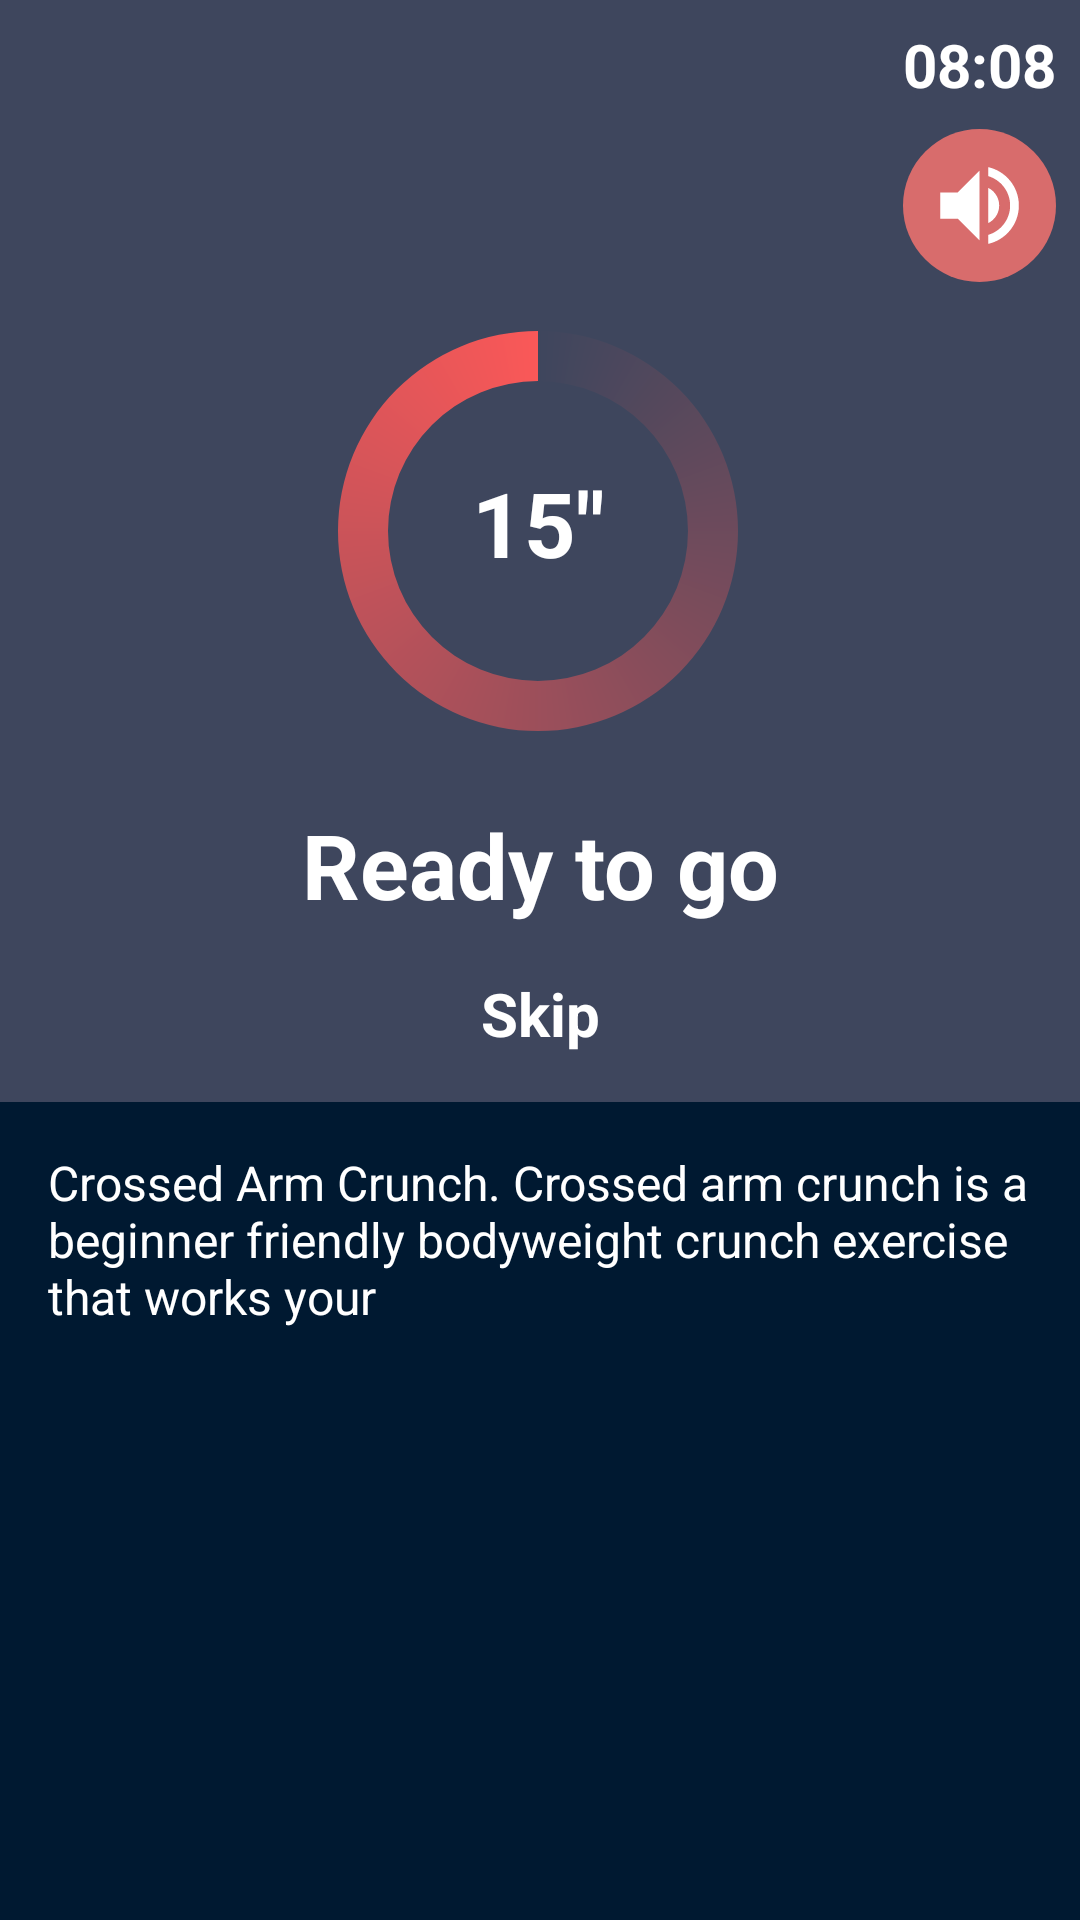

Android layout source for this screen:
<!-- AndroidManifest.xml: application theme AppTheme -->
<!-- res/layout/fragment_wating.xml -->
<android.support.constraint.ConstraintLayout xmlns:android="http://schemas.android.com/apk/res/android"
    xmlns:app="http://schemas.android.com/apk/res-auto"
    xmlns:tools="http://schemas.android.com/tools"
    android:layout_width="match_parent"
    android:layout_height="match_parent"
    android:background="#3e465d"
    tools:context="com.yourdomain.project50.Fragments.WatingToStartExcersizeFragment">


    <ProgressBar

        android:id="@+id/progressBar"
        style="?android:attr/progressBarStyleHorizontal"
        android:layout_width="150dp"
        android:layout_height="150dp"
        android:layout_centerInParent="true"
        android:layout_marginEnd="8dp"
        android:layout_marginStart="8dp"
        android:layout_marginTop="8dp"
        android:indeterminate="false"
        android:progress="0"
        android:progressDrawable="@drawable/custom_circuler_progressbar_drawable"
        app:layout_constraintEnd_toEndOf="parent"
        app:layout_constraintHorizontal_bias="0.497"
        app:layout_constraintStart_toStartOf="parent"
        app:layout_constraintTop_toBottomOf="@+id/btSpeaker" />

    <TextView
        android:id="@+id/btBack"
        android:layout_width="wrap_content"
        android:layout_height="wrap_content"
        android:layout_marginStart="8dp"
        android:layout_marginTop="8dp"
        android:drawableStart="@drawable/ic_arrow_back_white_24dp"
        android:text=""
        android:textColor="@color/colorWhite"
        app:layout_constraintStart_toStartOf="parent"
        app:layout_constraintTop_toTopOf="parent" />

    <TextView
        android:id="@+id/tvTotalTime"
        android:layout_width="wrap_content"
        android:layout_height="wrap_content"
        android:layout_marginEnd="8dp"
        android:layout_marginTop="8dp"
        android:text="08:08"
        android:textColor="@color/colorWhite"
        android:textSize="20sp"
        android:textStyle="bold"
        app:layout_constraintEnd_toEndOf="parent"
        app:layout_constraintTop_toTopOf="parent" />

    <ImageButton

        android:id="@+id/btSpeaker"
        android:layout_width="wrap_content"
        android:layout_height="wrap_content"
        android:layout_marginEnd="8dp"
        android:layout_marginTop="8dp"
        android:background="@drawable/circle_button"
        android:padding="8dp"
        app:layout_constraintEnd_toEndOf="parent"
        app:layout_constraintTop_toBottomOf="@+id/tvTotalTime"
        app:srcCompat="@drawable/ic_volume_up_black_24dp" />

    <TextView
        android:id="@+id/tvThisTotalTimeForNextExcersize"
        android:layout_width="wrap_content"
        android:layout_height="wrap_content"
        android:layout_marginEnd="8dp"
        android:layout_marginStart="8dp"
        android:layout_marginTop="60dp"
        android:text='15"'
        android:textColor="@color/colorWhite"
        android:textSize="30sp"
        android:textStyle="bold"
        app:layout_constraintEnd_toEndOf="parent"
        app:layout_constraintHorizontal_bias="0.498"
        app:layout_constraintStart_toStartOf="parent"
        app:layout_constraintTop_toBottomOf="@+id/btSpeaker" />

    <TextView
        android:id="@+id/textView12"
        android:layout_width="wrap_content"
        android:layout_height="wrap_content"
        android:layout_marginEnd="8dp"
        android:layout_marginStart="8dp"
        android:layout_marginTop="16dp"
        android:text="Ready to go"
        android:textColor="@color/colorWhite"
        android:textSize="30sp"
        android:textStyle="bold"
        app:layout_constraintEnd_toEndOf="parent"
        app:layout_constraintStart_toStartOf="parent"
        app:layout_constraintTop_toBottomOf="@+id/progressBar" />

    <TextView
        android:id="@+id/btSkip"
        android:layout_width="wrap_content"
        android:layout_height="wrap_content"
        android:layout_marginEnd="8dp"
        android:layout_marginStart="8dp"
        android:layout_marginTop="16dp"
        android:text="Skip"
        android:textColor="@color/colorWhite"
        android:textSize="20sp"
        android:textStyle="bold"
        app:layout_constraintEnd_toEndOf="parent"
        app:layout_constraintStart_toStartOf="parent"
        app:layout_constraintTop_toBottomOf="@+id/textView12" />

    <ScrollView
        android:id="@+id/scroolview"
        android:layout_width="0dp"
        android:layout_height="0dp"

        android:layout_marginTop="16dp"
        android:background="#001931"
        app:layout_constraintBottom_toBottomOf="parent"
        app:layout_constraintEnd_toEndOf="parent"
        app:layout_constraintHorizontal_bias="0.0"
        app:layout_constraintStart_toStartOf="parent"
        app:layout_constraintTop_toBottomOf="@+id/btSkip">

        <TextView
            android:layout_margin="16dp"
            android:id="@+id/tvDiscription"
            android:layout_width="match_parent"
            android:layout_height="wrap_content"
            android:text="Crossed Arm Crunch. Crossed arm crunch is a beginner friendly bodyweight crunch exercise that works your"
            android:textColor="@color/colorWhite"
            android:textSize="16sp" />

    </ScrollView>


</android.support.constraint.ConstraintLayout>
<!-- resources referenced by this layout -->
<resources>
  <color name="colorWhite">#FFFFFF</color>
  <!-- drawable circle_button (drawable) -->
  <?xml version="1.0" encoding="utf-8"?>
  <selector xmlns:android="http://schemas.android.com/apk/res/android">
      <item android:state_pressed="false">
          <shape android:shape="oval">
              <solid android:color="#d86c6c"/>
          </shape>
      </item>
      <item
          android:state_pressed="true">
          <shape android:shape="oval">
              <solid android:color="#dfcdcd"/>
          </shape>
      </item>
  </selector>
  <!-- drawable custom_circuler_progressbar_drawable (drawable) -->
  <?xml version="1.0" encoding="utf-8"?>
  <rotate xmlns:android="http://schemas.android.com/apk/res/android"
      android:fromDegrees="-90"
      android:pivotX="50%"
      android:pivotY="50%"
      android:toDegrees="270" >
  
      <shape
          android:shape="ring"
          android:useLevel="false" >
          <gradient
              android:centerY="0.5"
              android:endColor="#FA5858"
              android:startColor="#3e465d"
              android:type="sweep"
              android:useLevel="false" />
      </shape>
  
  </rotate>
  <!-- drawable ic_volume_up_black_24dp (drawable) -->
  <vector xmlns:android="http://schemas.android.com/apk/res/android"
          android:width="35dp"
          android:height="35dp"
          android:viewportWidth="24.0"
          android:viewportHeight="24.0">
      <path
          android:fillColor="#FFFFFF"
          android:pathData="M3,9v6h4l5,5L12,4L7,9L3,9zM16.5,12c0,-1.77 -1.02,-3.29 -2.5,-4.03v8.05c1.48,-0.73 2.5,-2.25 2.5,-4.02zM14,3.23v2.06c2.89,0.86 5,3.54 5,6.71s-2.11,5.85 -5,6.71v2.06c4.01,-0.91 7,-4.49 7,-8.77s-2.99,-7.86 -7,-8.77z"/>
  </vector>
  <style name="AppTheme" parent="Theme.AppCompat.Light.DarkActionBar">
          
          <item name="colorPrimary">@color/colorPrimary</item>
          <item name="colorPrimaryDark">@color/colorPrimaryDark</item>
          <item name="colorAccent">@color/colorAccent</item>
      </style>
  <color name="colorPrimary">#242c70</color>
  <color name="colorPrimaryDark">#242c70</color>
  <color name="colorAccent">#ff497f</color>
</resources>
